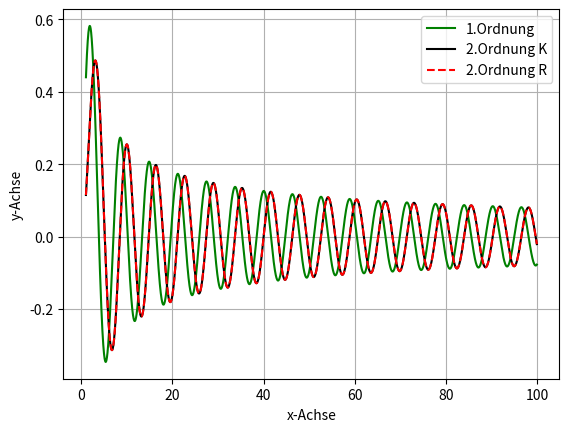

This figure's Python source:
import matplotlib.pyplot as pyplot
import numpy as np
import scipy
import scipy.special

def func(x):
    return  2 / x

xdata = np.linspace(1, 100, 10000, endpoint=False)# bei großen z asymtotisch gegen null

ydata =  scipy.special.jv(1,xdata)

pyplot.plot(xdata, ydata,color ='green', label="1.Ordnung")

y2data = scipy.special.jv(2,xdata)
pyplot.plot(xdata, y2data,color ='black', label="2.Ordnung K")


y3data = (func(xdata))*scipy.special.jv(1,xdata)-scipy.special.jv(0,xdata)
pyplot.plot(xdata, y3data,color ='red',  linestyle='dashed' , label= '2.Ordnung R')


pyplot.legend()
pyplot.grid()
pyplot.xlabel("x-Achse")
pyplot.ylabel("y-Achse")
pyplot.savefig('Bessel.pdf')
pyplot.clf()
